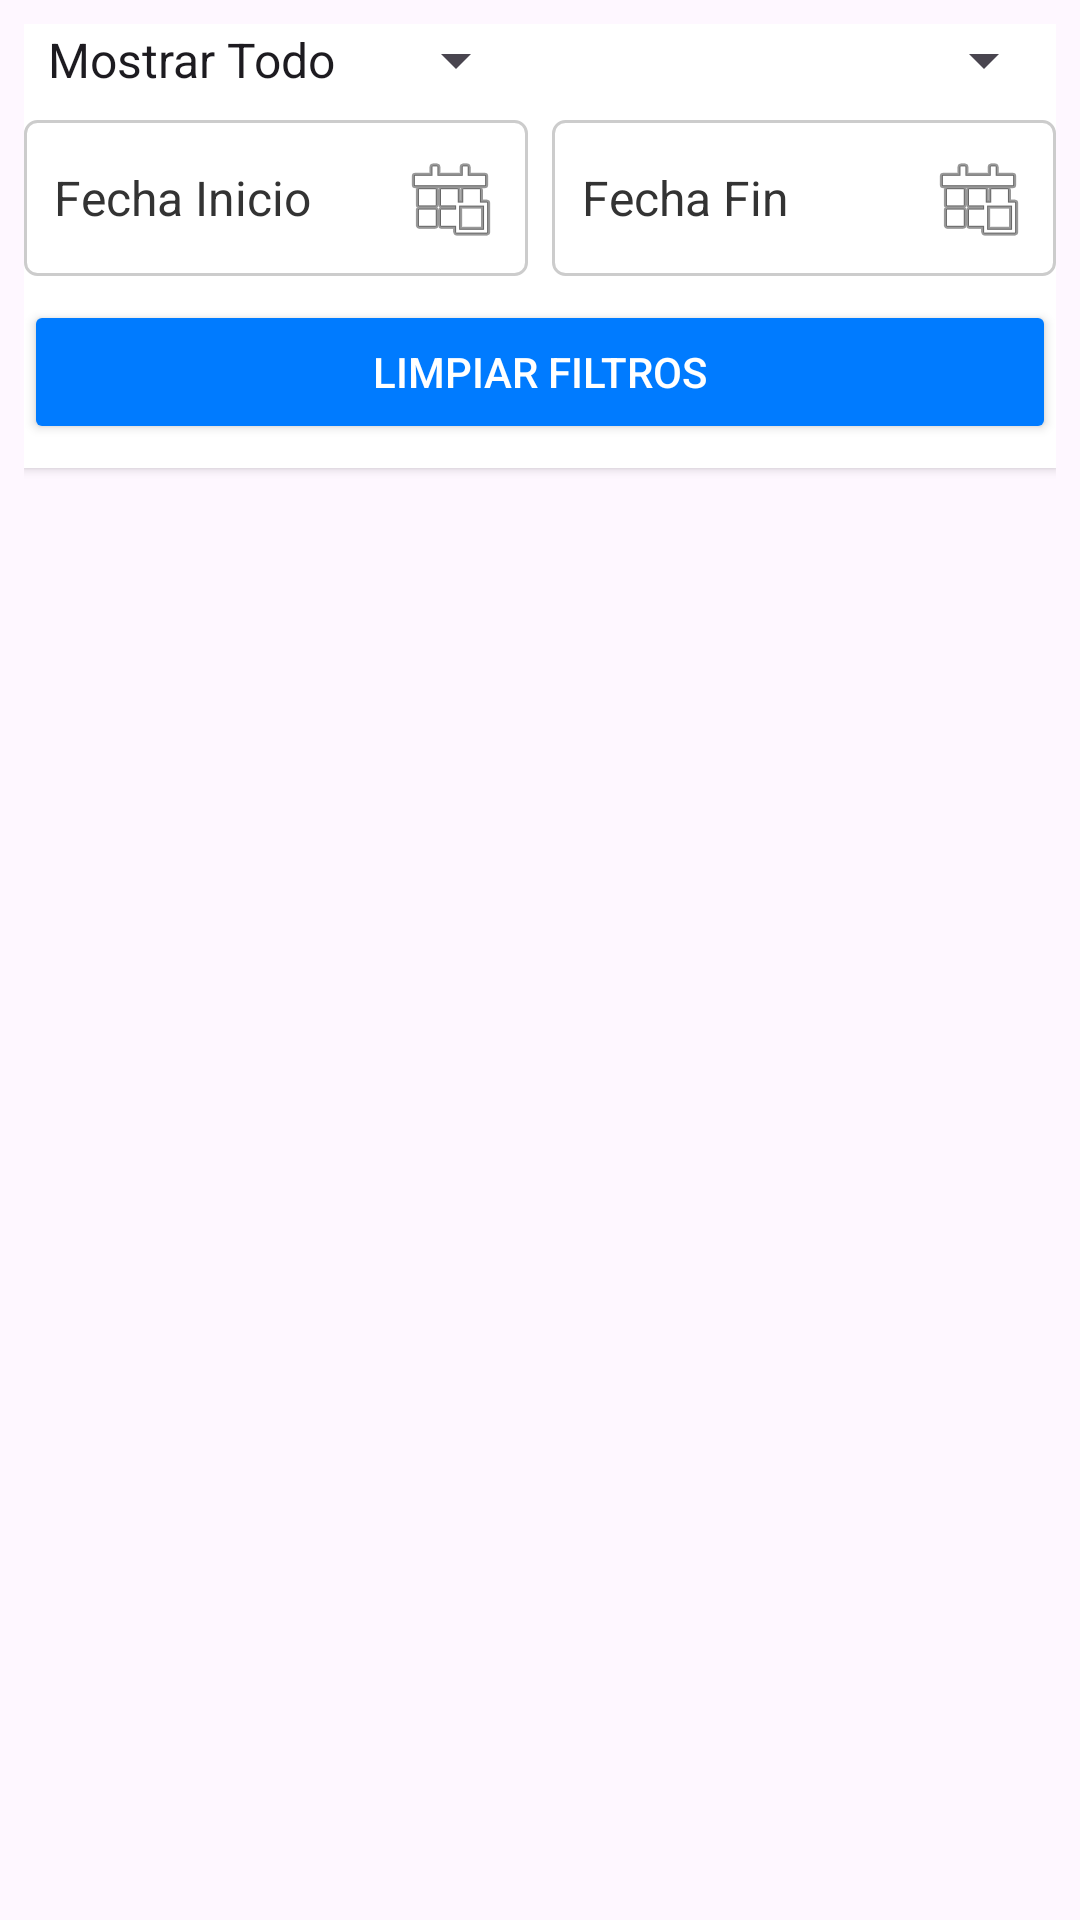

Produce the Android XML layout that renders to this screen, including the resource entries it uses.
<!-- AndroidManifest.xml: application theme Theme.ControlGastos_AM_SP -->
<!-- res/layout/activity_list.xml -->
<?xml version="1.0" encoding="utf-8"?>
<LinearLayout xmlns:android="http://schemas.android.com/apk/res/android"
    xmlns:app="http://schemas.android.com/apk/res-auto"
    xmlns:tools="http://schemas.android.com/tools"
    android:id="@+id/main"
    android:layout_width="match_parent"
    android:layout_height="match_parent"
    android:orientation="vertical"
    android:padding="8dp"
    tools:context=".Activity_List">

    
    <LinearLayout
        android:id="@+id/filter_container"
        android:layout_width="match_parent"
        android:layout_height="wrap_content"
        android:background="@android:color/white"
        android:elevation="2dp"
        android:orientation="vertical"
        android:paddingBottom="8dp">

        
        <LinearLayout
            android:layout_width="match_parent"
            android:layout_height="wrap_content"
            android:layout_marginBottom="8dp"
            android:orientation="horizontal">

            <Spinner
                android:id="@+id/spinner_type_filter"
                android:layout_width="0dp"
                android:layout_height="wrap_content"
                android:layout_weight="1"
                android:entries="@array/transaction_types"
                android:prompt="@string/filter_by_type"
                android:spinnerMode="dropdown" /> 

            <Spinner
                android:id="@+id/spinner_category_filter"
                android:layout_width="0dp"
                android:layout_height="wrap_content"
                android:layout_marginStart="8dp"
                android:layout_weight="1"
                android:prompt="@string/filter_by_category"
                android:spinnerMode="dropdown" />
        </LinearLayout>

        
        <LinearLayout
            android:layout_width="match_parent"
            android:layout_height="wrap_content"
            android:layout_marginBottom="8dp"
            android:orientation="horizontal">

            <TextView
                android:id="@+id/tv_start_date_filter"
                android:layout_width="0dp"
                android:layout_height="wrap_content"
                android:layout_weight="1"
                android:background="@drawable/date_border"
                android:clickable="true"
                android:drawableEnd="@android:drawable/ic_menu_today"
                android:focusable="true"
                android:gravity="center_vertical"
                android:padding="10dp"
                android:text="Fecha Inicio"
                android:textColor="#333333"
                android:textSize="16sp" />

            <TextView
                android:id="@+id/tv_end_date_filter"
                android:layout_width="0dp"
                android:layout_height="wrap_content"
                android:layout_marginStart="8dp"
                android:layout_weight="1"
                android:background="@drawable/date_border"
                android:clickable="true"
                android:drawableEnd="@android:drawable/ic_menu_today"
                android:focusable="true"
                android:gravity="center_vertical"
                android:padding="10dp"
                android:text="Fecha Fin"
                android:textColor="#333333"
                android:textSize="16sp" />
        </LinearLayout>

        <Button
            android:id="@+id/btn_filter_apply"
            android:layout_width="match_parent"
            android:layout_height="wrap_content"
            android:backgroundTint="@color/colorPrimary"
            android:text="Limpiar Filtros"
            android:textColor="@android:color/white" />

    </LinearLayout>

    
    <androidx.recyclerview.widget.RecyclerView
        android:id="@+id/rv_transactions"
        android:layout_width="match_parent"
        android:layout_height="0dp"
        android:layout_weight="1"
        android:paddingTop="4dp"
        android:scrollbars="vertical"
        tools:listitem="@layout/item_transaction" />

</LinearLayout>
<!-- res/layout/item_transaction.xml (included above) -->
<?xml version="1.0" encoding="utf-8"?>
<androidx.cardview.widget.CardView xmlns:android="http://schemas.android.com/apk/res/android"
    xmlns:app="http://schemas.android.com/apk/res-auto"
    xmlns:tools="http://schemas.android.com/tools"
    android:layout_width="match_parent"
    android:layout_height="wrap_content"
    android:layout_marginStart="8dp"
    android:layout_marginTop="8dp"
    android:layout_marginEnd="8dp"
    android:clickable="true"
    android:focusable="true"
    android:foreground="?android:attr/selectableItemBackground"
    app:cardCornerRadius="8dp"
    app:cardElevation="4dp">

    <LinearLayout
        android:layout_width="match_parent"
        android:layout_height="wrap_content"
        android:orientation="horizontal"
        android:padding="16dp">

        
        <LinearLayout
            android:layout_width="wrap_content"
            android:layout_height="wrap_content"
            android:layout_marginEnd="16dp"
            android:gravity="center_horizontal"
            android:orientation="vertical">

            
            <View
                android:id="@+id/icon_placeholder"
                android:layout_width="32dp"
                android:layout_height="32dp"
                android:background="@drawable/ic_category_placeholder"
                tools:background="#3357FF" />

            <TextView
                android:id="@+id/tv_category"
                android:layout_width="wrap_content"
                android:layout_height="wrap_content"
                android:layout_marginTop="4dp"
                android:textSize="12sp"
                android:textStyle="bold"
                tools:text="Alimentación" />
        </LinearLayout>

        
        <LinearLayout
            android:layout_width="0dp"
            android:layout_height="wrap_content"
            android:layout_weight="1"
            android:orientation="vertical">

            <TextView
                android:id="@+id/tv_description"
                android:layout_width="match_parent"
                android:layout_height="wrap_content"
                android:ellipsize="end"
                android:maxLines="1"
                android:textSize="16sp"
                android:textStyle="bold"
                tools:text="Cena con amigos en el restaurante" />

            <TextView
                android:id="@+id/tv_date"
                android:layout_width="match_parent"
                android:layout_height="wrap_content"
                android:textColor="@android:color/darker_gray"
                android:textSize="14sp"
                tools:text="29 Nov 2025" />
        </LinearLayout>

        
        <TextView
            android:id="@+id/tv_amount"
            android:layout_width="wrap_content"
            android:layout_height="wrap_content"
            android:layout_marginStart="16dp"
            android:gravity="end"
            android:textSize="18sp"
            android:textStyle="bold"
            tools:text="- $125.50"
            tools:textColor="@color/expense_red" />

    </LinearLayout>
</androidx.cardview.widget.CardView>
<!-- resources referenced by this layout -->
<resources>
  <string-array name="transaction_types">
          <item>Mostrar Todo</item>
          <item>Ingreso</item>
          <item>Gasto</item>
      </string-array>
  <color name="colorPrimary">#007BFF</color>
  <color name="expense_red">#DC3545</color>
  <!-- drawable date_border (drawable) -->
  <?xml version="1.0" encoding="utf-8"?>
  <shape xmlns:android="http://schemas.android.com/apk/res/android">
      <stroke
          android:width="1dp"
          android:color="#CCCCCC" />
      <padding
          android:bottom="4dp"
          android:left="4dp"
          android:right="4dp"
          android:top="4dp" />
      <corners android:radius="4dp" />
      <solid android:color="@android:color/white" />
  </shape>
  <!-- drawable ic_category_placeholder (drawable) -->
  <vector xmlns:android="http://schemas.android.com/apk/res/android"
      android:width="24dp"
      android:height="24dp"
      android:tint="?attr/colorPrimary"
      android:viewportWidth="24"
      android:viewportHeight="24">
      <path
          android:fillColor="@android:color/white"
          android:pathData="M12,12m-10,0a10,10 0,1 1,20 0a10,10 0,1 1,-20 0" />
  </vector>
  <string name="filter_by_category">Filtrar por Categoría</string>
  <string name="filter_by_type">Filtrar por Tipo</string>
  <style name="Theme.ControlGastos_AM_SP" parent="Base.Theme.ControlGastos_AM_SP" />
  <style name="Base.Theme.ControlGastos_AM_SP" parent="Theme.Material3.DayNight.NoActionBar">
          
          
      </style>
</resources>
